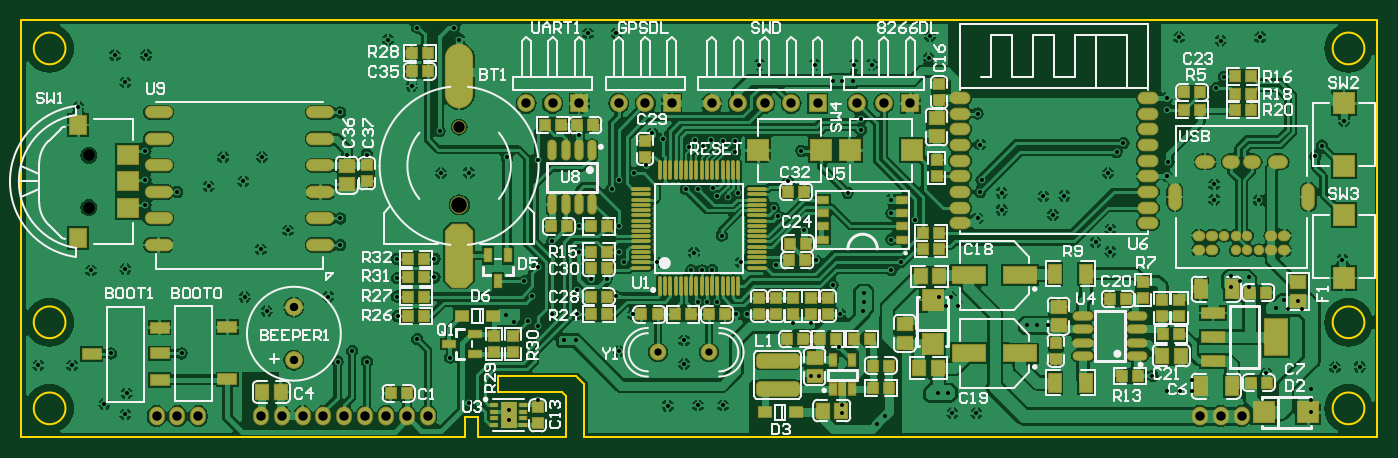
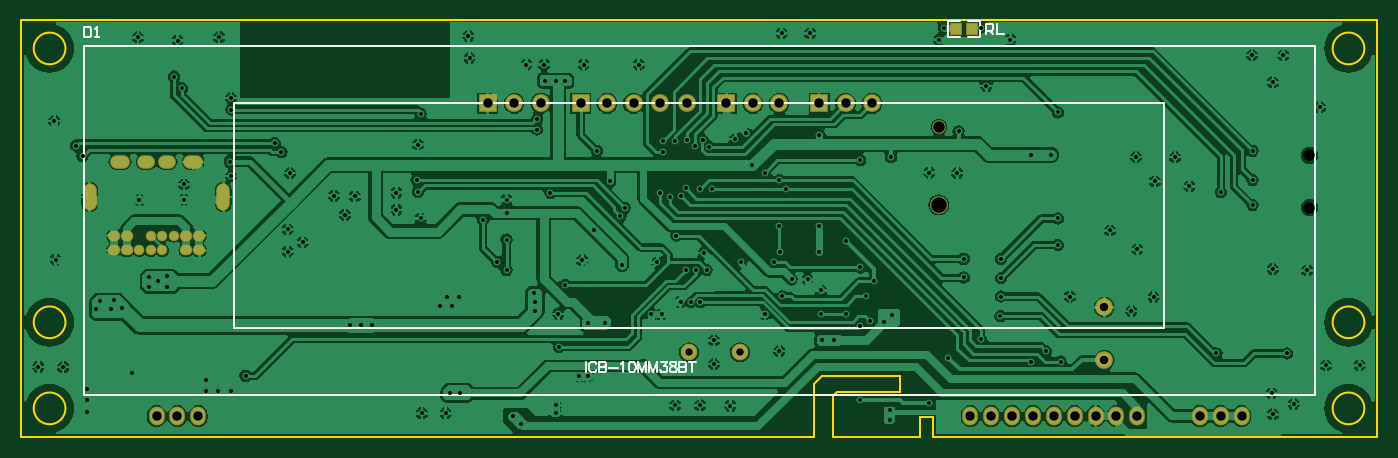
Circuit board: 9 layer files. Board 130.0 x 40.0 mm.
- drill: VFDMultiClock-RoundHoles.TXT (3675 bytes)
- drill: VFDMultiClock-SlotHoles.TXT (957 bytes)
- bottom_copper: VFDMultiClock.GBL (107776 bytes)
- bottom_silk: VFDMultiClock.GBO (3532 bytes)
- bottom_mask: VFDMultiClock.GBS (1723 bytes)
- outline: VFDMultiClock.GM1 (974 bytes)
- top_copper: VFDMultiClock.GTL (155770 bytes)
- top_silk: VFDMultiClock.GTO (54582 bytes)
- top_mask: VFDMultiClock.GTS (9845 bytes)

=== drill: VFDMultiClock-RoundHoles.TXT ===
M48
;Layer_Color=9474304
;FILE_FORMAT=2:5
INCH,TZ
;TYPE=PLATED
T1F00S00C0.01500
T4F00S00C0.02756
T5F00S00C0.03150
T6F00S00C0.03543
T7F00S00C0.04331
;TYPE=NON_PLATED
T8F00S00C0.04331
T9F00S00C0.05906
%
T01
X6595Y27007
X19343
X34000Y31578
X39870Y16472
X39370Y8537
X31496Y12481
X60658Y31578
X84395Y52816
X92746Y47539
X115968Y53000
X142000
X142215Y45636
X149500Y37000
X162000Y30000
X169000Y13000
X184000Y10259
Y6500
X195000Y14000
X195067Y41750
X191500Y43850
X186000Y43500
X183000Y46039
X193000Y53051
X200500Y46500
X210000
X209500Y36500
X205000
X130500Y28500
X125000Y32500
X119500Y28500
X225661Y32500
X231000Y46260
X224500Y53051
X255500Y50961
X259000Y51000
X262795Y51037
X270000Y46260
X274000
X291500Y43000
X298000
X309004Y46500
X317823Y47500
X318000Y51037
X308770Y34000
X301038Y22996
X298000
X310000Y12000
Y9000
X326000Y8000
X323000Y5000
X351500Y9000
X350000Y16472
X346004
X360500Y9000
X353500Y49500
X349000
X351000Y52816
X346500
X250256Y36500
Y27559
X255500Y12000
X264902
X244094Y11811
X379500Y42128
X383500
X387500
X427000Y23132
X432500Y17500
X437475
X442000
Y21621
X469949Y24000
X487000Y18189
Y14000
Y9319
X495863Y26374
X505216Y26500
X483500Y48500
X482000Y51496
X476772Y51763
X478000Y48500
X473504Y48610
X463301Y56558
Y60584
X460000Y58776
X456500Y60632
Y56558
X450289Y89567
Y95368
X432500Y98500
X433000Y103842
X432425Y123572
X432531Y127953
X451000Y131645
X454000Y136000
X452713Y149606
X467612Y150885
X437008
X416000Y111000
X413500Y107500
X410240Y99650
X411137Y78366
Y70000
X405512Y73476
X389472Y83855
X385827Y90842
X393701Y91051
X370079Y92169
Y85735
X467126Y89393
X488500Y106000
X491000Y110000
X499239Y119245
X498694Y66929
X361000Y82500
X362000Y92500
X362500Y97000
X362000Y110395
X361000Y122047
X342520Y143000
X343000Y151385
X321067Y140500
X314345
X314000Y134500
X310000
X306500
X299500Y140500
X278637
X269500Y111850
Y107500
X265000Y111850
X260500Y112000
X257500Y110000
X254500Y112000
X252000Y109472
X242284Y112500
X238232Y114768
X235740Y102500
X231166Y99650
X225630Y97000
X222980Y93524
X225630Y79500
X225538Y70000
X227500Y66000
X240000Y65945
X253000Y63000
X256890Y62890
X260827Y63000
X254000Y69500
X264500Y76000
X262795Y90815
X267000Y90551
X270669Y92169
X261000Y94000
X255500Y93500
X251000
X284000Y86500
X285574Y83266
X295532Y78000
X300000Y66732
X306341Y57390
X318020Y54500
X328500Y63000
X332000Y66000
X328500Y74500
Y84500
Y89567
X337500Y82000
X312000Y92169
X289469Y96469
X294500Y108000
X317019Y115981
X317000Y120000
X285000Y65000
X271630Y65945
X221000Y59500
X214968
X210630Y70000
X210500Y79500
X210500Y114122
X213968Y152310
X224732
X165354Y150000
X163500Y154500
X149500
X138500Y150000
X147468Y132500
X158000Y115392
X158500Y99650
X169000Y99742
X183500Y105626
X195067Y104500
X200500Y73819
X195000Y64000
X190000Y58710
X209968Y55345
X156000Y60254
Y67254
X142000
Y60039
X120500Y72500
Y82500
X100803Y78000
X90500Y70866
X83895Y96469
X70866Y94598
X59000Y92500
X76318Y105626
X91000Y105717
X123000Y106500
X130500
X120500Y122500
X47000Y108000
Y97000
X47000Y87598
X39370Y63390
X26417Y62890
X21654Y124500
X39370Y133858
X35433Y144052
X47244Y144200
T04
X240441Y32000
X259653
T05
X103000Y29000
Y49000
T06
X51181Y7874
X59055
X66929
X90551
X98425
X106299
X114173
X122047
X129921
X137795
X145669
X153543
X444882
X452756
X460630
X335630Y125937
X325630
X315630
X300630
X290630
X280630
X270630
X260630
X245630
X235630
X225630
X210630
X200630
X190630
T07
X25591Y86614
Y106299
T08
X165354Y116962
T09
X165453Y87598
M30

=== drill: VFDMultiClock-SlotHoles.TXT ===
M48
;Layer_Color=9474304
;FILE_FORMAT=2:5
INCH,TZ
;TYPE=PLATED
T2F00S00C0.01772
T3F00S00C0.02362
;TYPE=NON_PLATED
%
G90
G05
T02
G00X444783Y70472
M15
G01X444193
M16
G00X449705Y70472
M15
G01X449114
M16
G00X449705Y75984
M15
G01X449114
M16
G00X454232Y75984
M15
G01X454036
M16
G00X458563Y75984
M15
G01X458366
M16
G00X462894Y75984
M15
G01X462697
M16
G00X462697Y70472
M15
G01X462894
M16
G00X458366Y70472
M15
G01X458563
M16
G00X467028Y70472
M15
G01X467224
M16
G00X472146Y70472
M15
G01X471555
M16
G00X477067Y70472
M15
G01X476476
M16
G00X477067Y75984
M15
G01X476476
M16
G00X472146Y75984
M15
G01X471555
M16
G00X444783Y75984
M15
G01X444193
M16
T03
G00X435433Y88189
M15
G01Y92913
M16
G00X448032Y103858
M15
G01X445669
M16
G00X457480Y103858
M15
G01X455905
M16
G00X465354Y103858
M15
G01X463779
M16
G00X475591Y103858
M15
G01X473228
M16
G00X485827Y88189
M15
G01Y92913
M16
M17
M30

=== bottom_copper: VFDMultiClock.GBL (107776 bytes, source omitted) ===
=== bottom_silk: VFDMultiClock.GBO ===
G04*
G04 #@! TF.GenerationSoftware,Altium Limited,Altium Designer,18.1.7 (191)*
G04*
G04 Layer_Color=32896*
%FSLAX25Y25*%
%MOIN*%
G70*
G01*
G75*
%ADD11C,0.00787*%
%ADD19C,0.00800*%
D11*
X149957Y150890D02*
X154425D01*
X162043D02*
Y157110D01*
X149957Y150890D02*
Y157110D01*
X157575Y150890D02*
X162043D01*
X149957Y157110D02*
X154425D01*
X157575D02*
X162043D01*
D19*
X23622Y15748D02*
X488189D01*
Y147638D01*
X23622D02*
X488189D01*
X23622Y15748D02*
Y147638D01*
X431496Y41339D02*
Y125984D01*
X80315Y41339D02*
X431496D01*
X80315Y125984D02*
X431496D01*
X80315Y41339D02*
Y125984D01*
X298413Y28421D02*
Y24422D01*
X294718Y27469D02*
X294909Y27850D01*
X295289Y28231D01*
X295670Y28421D01*
X296432D01*
X296813Y28231D01*
X297194Y27850D01*
X297384Y27469D01*
X297575Y26898D01*
Y25945D01*
X297384Y25374D01*
X297194Y24993D01*
X296813Y24612D01*
X296432Y24422D01*
X295670D01*
X295289Y24612D01*
X294909Y24993D01*
X294718Y25374D01*
X293595Y28421D02*
Y24422D01*
Y28421D02*
X291881D01*
X291309Y28231D01*
X291119Y28040D01*
X290929Y27659D01*
Y27279D01*
X291119Y26898D01*
X291309Y26707D01*
X291881Y26517D01*
X293595D02*
X291881D01*
X291309Y26326D01*
X291119Y26136D01*
X290929Y25755D01*
Y25184D01*
X291119Y24803D01*
X291309Y24612D01*
X291881Y24422D01*
X293595D01*
X290033Y26136D02*
X286606D01*
X285425Y27659D02*
X285044Y27850D01*
X284473Y28421D01*
Y24422D01*
X281350Y28421D02*
X281921Y28231D01*
X282302Y27659D01*
X282492Y26707D01*
Y26136D01*
X282302Y25184D01*
X281921Y24612D01*
X281350Y24422D01*
X280969D01*
X280397Y24612D01*
X280016Y25184D01*
X279826Y26136D01*
Y26707D01*
X280016Y27659D01*
X280397Y28231D01*
X280969Y28421D01*
X281350D01*
X278931D02*
Y24422D01*
Y28421D02*
X277408Y24422D01*
X275884Y28421D02*
X277408Y24422D01*
X275884Y28421D02*
Y24422D01*
X274742Y28421D02*
Y24422D01*
Y28421D02*
X273218Y24422D01*
X271694Y28421D02*
X273218Y24422D01*
X271694Y28421D02*
Y24422D01*
X270171Y28421D02*
X268076D01*
X269219Y26898D01*
X268648D01*
X268267Y26707D01*
X268076Y26517D01*
X267886Y25945D01*
Y25565D01*
X268076Y24993D01*
X268457Y24612D01*
X269028Y24422D01*
X269600D01*
X270171Y24612D01*
X270361Y24803D01*
X270552Y25184D01*
X266039Y28421D02*
X266610Y28231D01*
X266800Y27850D01*
Y27469D01*
X266610Y27088D01*
X266229Y26898D01*
X265467Y26707D01*
X264896Y26517D01*
X264515Y26136D01*
X264325Y25755D01*
Y25184D01*
X264515Y24803D01*
X264705Y24612D01*
X265277Y24422D01*
X266039D01*
X266610Y24612D01*
X266800Y24803D01*
X266991Y25184D01*
Y25755D01*
X266800Y26136D01*
X266420Y26517D01*
X265848Y26707D01*
X265086Y26898D01*
X264705Y27088D01*
X264515Y27469D01*
Y27850D01*
X264705Y28231D01*
X265277Y28421D01*
X266039D01*
X263430D02*
Y24422D01*
Y28421D02*
X261716D01*
X261144Y28231D01*
X260954Y28040D01*
X260764Y27659D01*
Y27279D01*
X260954Y26898D01*
X261144Y26707D01*
X261716Y26517D01*
X263430D02*
X261716D01*
X261144Y26326D01*
X260954Y26136D01*
X260764Y25755D01*
Y25184D01*
X260954Y24803D01*
X261144Y24612D01*
X261716Y24422D01*
X263430D01*
X258535Y28421D02*
Y24422D01*
X259869Y28421D02*
X257202D01*
X147500Y152000D02*
Y155999D01*
X145501D01*
X144834Y155332D01*
Y153999D01*
X145501Y153333D01*
X147500D01*
X146167D02*
X144834Y152000D01*
X143501Y155999D02*
Y152000D01*
X140835D01*
X487838Y154836D02*
Y150838D01*
X485839D01*
X485172Y151504D01*
Y154170D01*
X485839Y154836D01*
X487838D01*
X483839Y150838D02*
X482506D01*
X483173D01*
Y154836D01*
X483839Y154170D01*
M02*

=== bottom_mask: VFDMultiClock.GBS ===
G04*
G04 #@! TF.GenerationSoftware,Altium Limited,Altium Designer,18.1.7 (191)*
G04*
G04 Layer_Color=16711935*
%FSLAX25Y25*%
%MOIN*%
G70*
G01*
G75*
%ADD28R,0.04461X0.04658*%
%ADD50C,0.03950*%
%ADD51O,0.06706X0.05131*%
%ADD52O,0.07493X0.05131*%
%ADD53O,0.05131X0.10249*%
%ADD54O,0.04737X0.03950*%
%ADD55C,0.06706*%
%ADD56R,0.06706X0.06706*%
%ADD57C,0.06312*%
%ADD58C,0.05131*%
%ADD59C,0.00800*%
%ADD60O,0.05918X0.07099*%
D28*
X152969Y154000D02*
D03*
X159031D02*
D03*
D50*
X467126Y70472D02*
D03*
X462795D02*
D03*
X458465D02*
D03*
X462795Y75984D02*
D03*
X458465D02*
D03*
X454134D02*
D03*
D51*
X456693Y103858D02*
D03*
X464567D02*
D03*
D52*
X446850D02*
D03*
X474409D02*
D03*
D53*
X485827Y90551D02*
D03*
X435433D02*
D03*
D54*
X444488Y70472D02*
D03*
Y75984D02*
D03*
X476772D02*
D03*
Y70472D02*
D03*
X471850Y75984D02*
D03*
Y70472D02*
D03*
X449409D02*
D03*
Y75984D02*
D03*
D55*
X103000Y29000D02*
D03*
Y49000D02*
D03*
X235630Y125937D02*
D03*
X225630D02*
D03*
X165453Y87598D02*
D03*
X260630Y125937D02*
D03*
X270630D02*
D03*
X280630D02*
D03*
X290630D02*
D03*
X325630D02*
D03*
X315630D02*
D03*
X200630D02*
D03*
X190630D02*
D03*
D56*
X245630D02*
D03*
X300630D02*
D03*
X335630D02*
D03*
X210630D02*
D03*
D57*
X240441Y32000D02*
D03*
X259653D02*
D03*
D58*
X165354Y116962D02*
D03*
D59*
X25591Y106299D02*
D03*
Y86614D02*
D03*
D60*
X122047Y7874D02*
D03*
X106299D02*
D03*
X114173D02*
D03*
X129921D02*
D03*
X137795D02*
D03*
X145669D02*
D03*
X153543D02*
D03*
X98425D02*
D03*
X90551D02*
D03*
X59055D02*
D03*
X51181D02*
D03*
X444882D02*
D03*
X66929D02*
D03*
X452756D02*
D03*
X460630D02*
D03*
M02*

=== outline: VFDMultiClock.GM1 ===
G04*
G04 #@! TF.GenerationSoftware,Altium Limited,Altium Designer,18.1.7 (191)*
G04*
G04 Layer_Color=16711935*
%FSLAX25Y25*%
%MOIN*%
G70*
G01*
G75*
%ADD14C,0.00600*%
%ADD19C,0.00800*%
D14*
X506968Y43307D02*
G03*
X506968Y43307I-5984J0D01*
G01*
X16811D02*
G03*
X16811Y43307I-5984J0D01*
G01*
X506968Y146653D02*
G03*
X506968Y146653I-5984J0D01*
G01*
Y10827D02*
G03*
X506968Y10827I-5984J0D01*
G01*
X16811Y146653D02*
G03*
X16811Y146653I-5984J0D01*
G01*
Y10827D02*
G03*
X16811Y10827I-5984J0D01*
G01*
D19*
X212500Y0D02*
X511811Y0D01*
X172500Y-0D02*
X205500D01*
X180000Y23000D02*
X209500D01*
X212500Y20000D01*
Y0D02*
Y20000D01*
X205500Y0D02*
Y15500D01*
X204000Y17000D02*
X205500Y15500D01*
X180000Y17000D02*
X204000D01*
X180000D02*
Y23000D01*
X0Y0D02*
X167500D01*
X172500D02*
Y7500D01*
X167500D02*
X172500D01*
X167500Y0D02*
Y7500D01*
X511811Y157480D02*
X511811Y0D01*
X-0Y157480D02*
X511811D01*
X-0D02*
X0Y0D01*
M02*

=== top_copper: VFDMultiClock.GTL (155770 bytes, source omitted) ===
=== top_silk: VFDMultiClock.GTO (54582 bytes, source omitted) ===
=== top_mask: VFDMultiClock.GTS (9845 bytes, source omitted) ===
